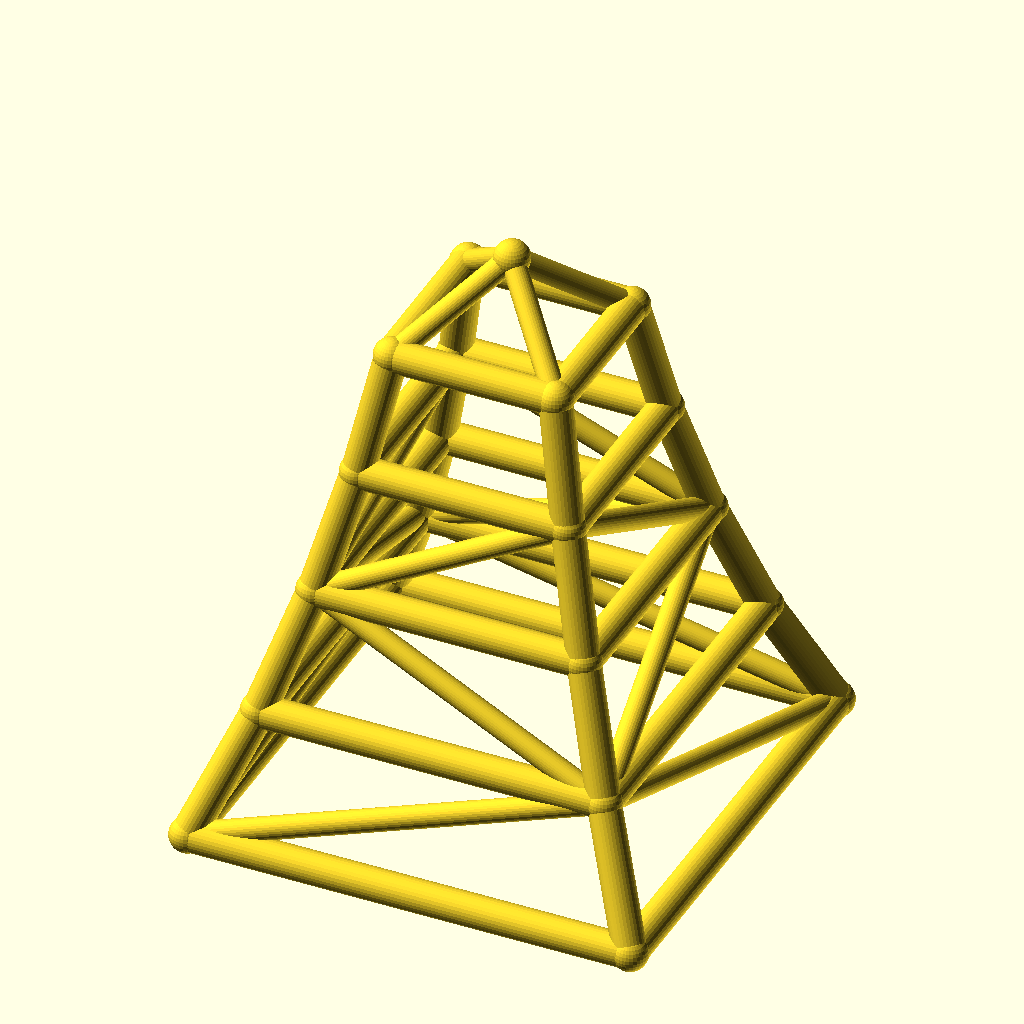
Cell 1: the model at its default parameters.
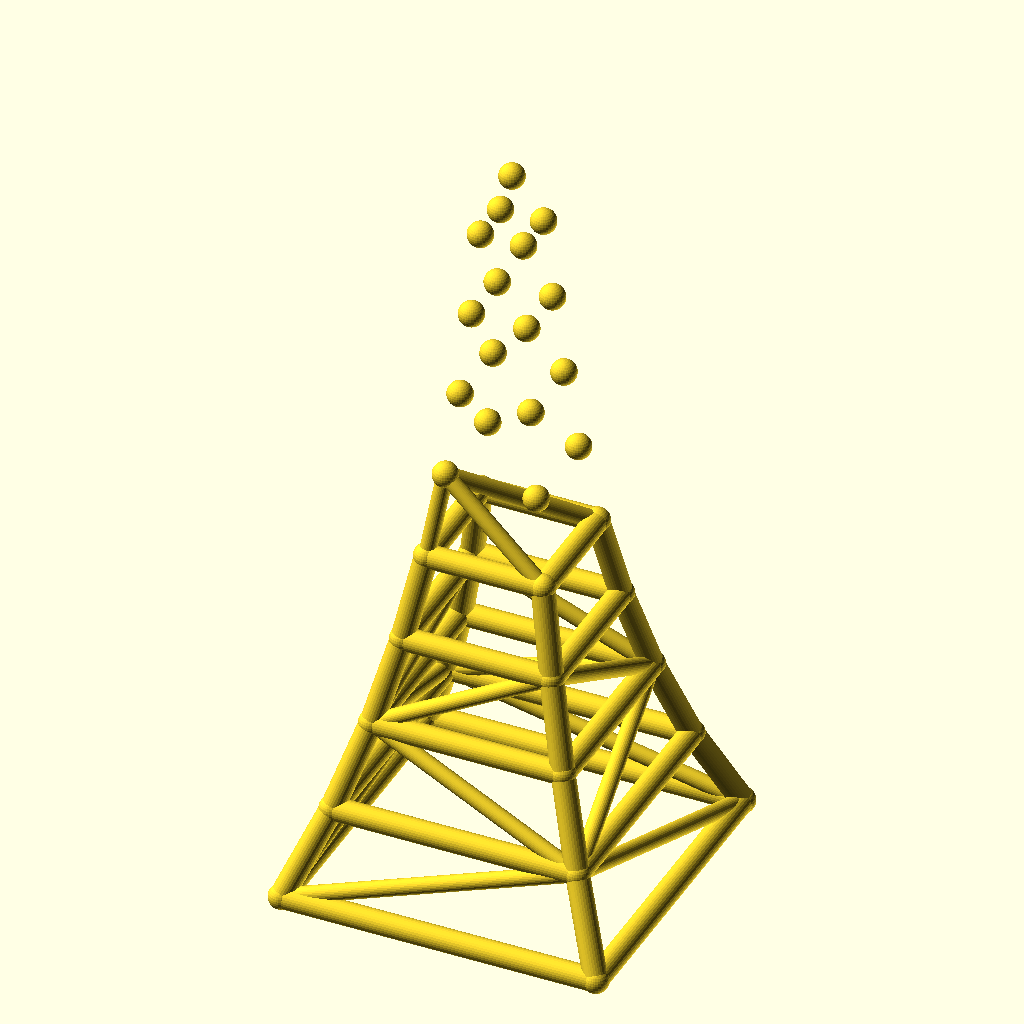
Cell 2: levels = 8 (everything else at default).
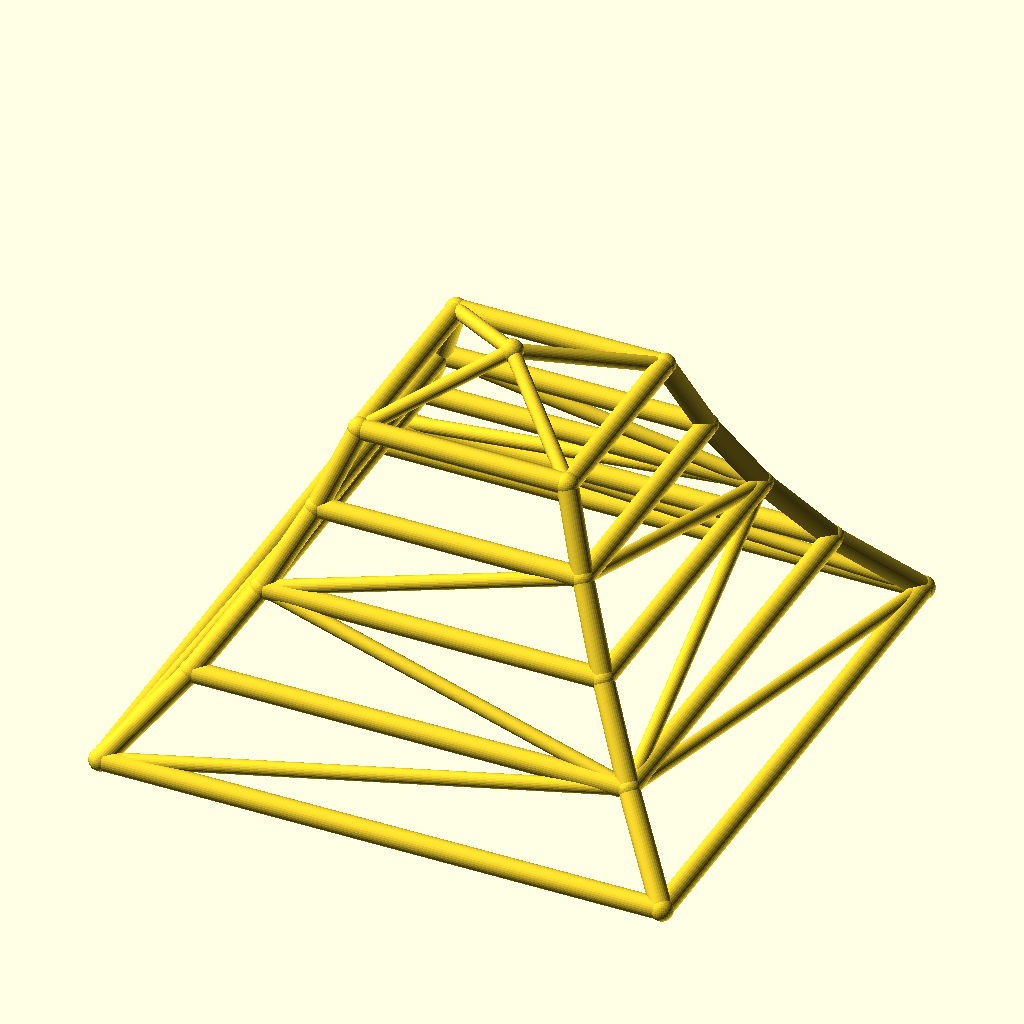
Cell 3 — base_w set to 220, the other parameters unchanged.
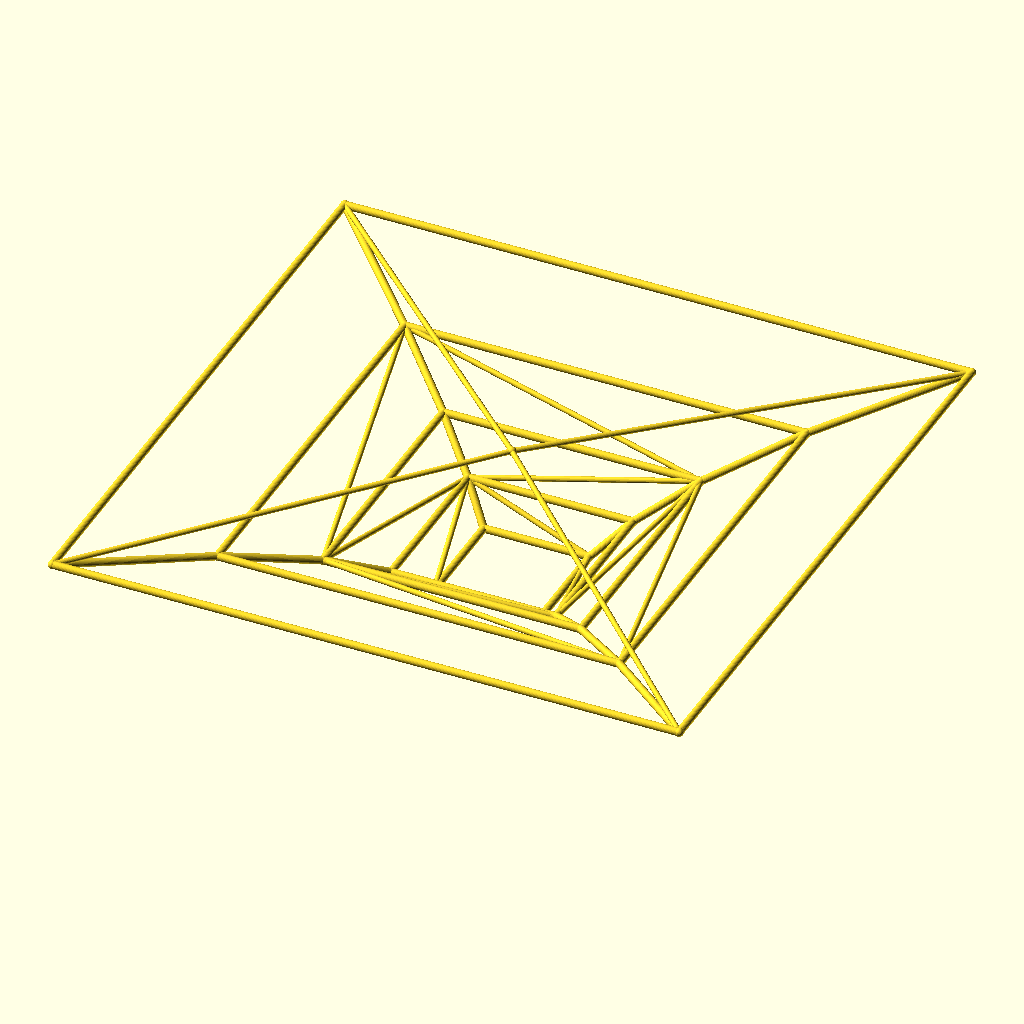
Cell 4: taper = 1.56 (everything else at default).
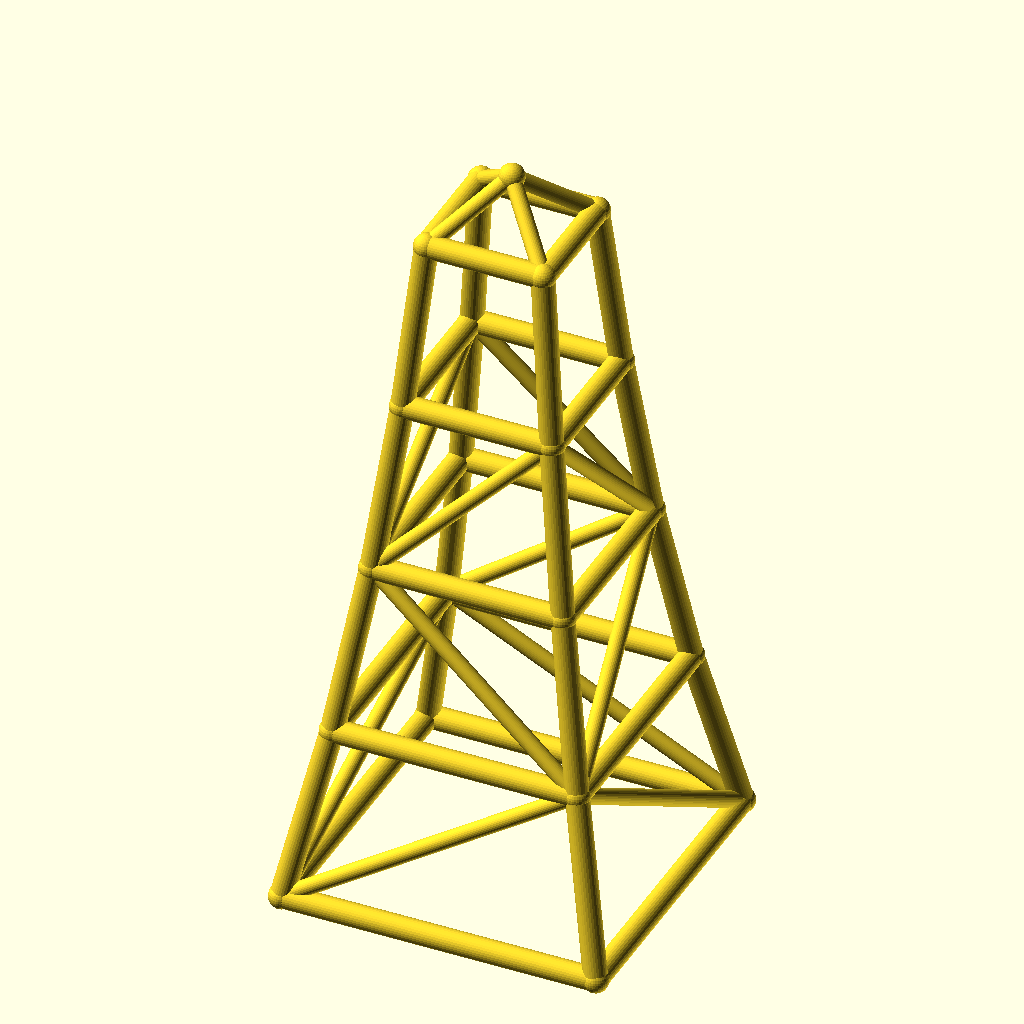
Cell 5: the same model with level_h = 60.
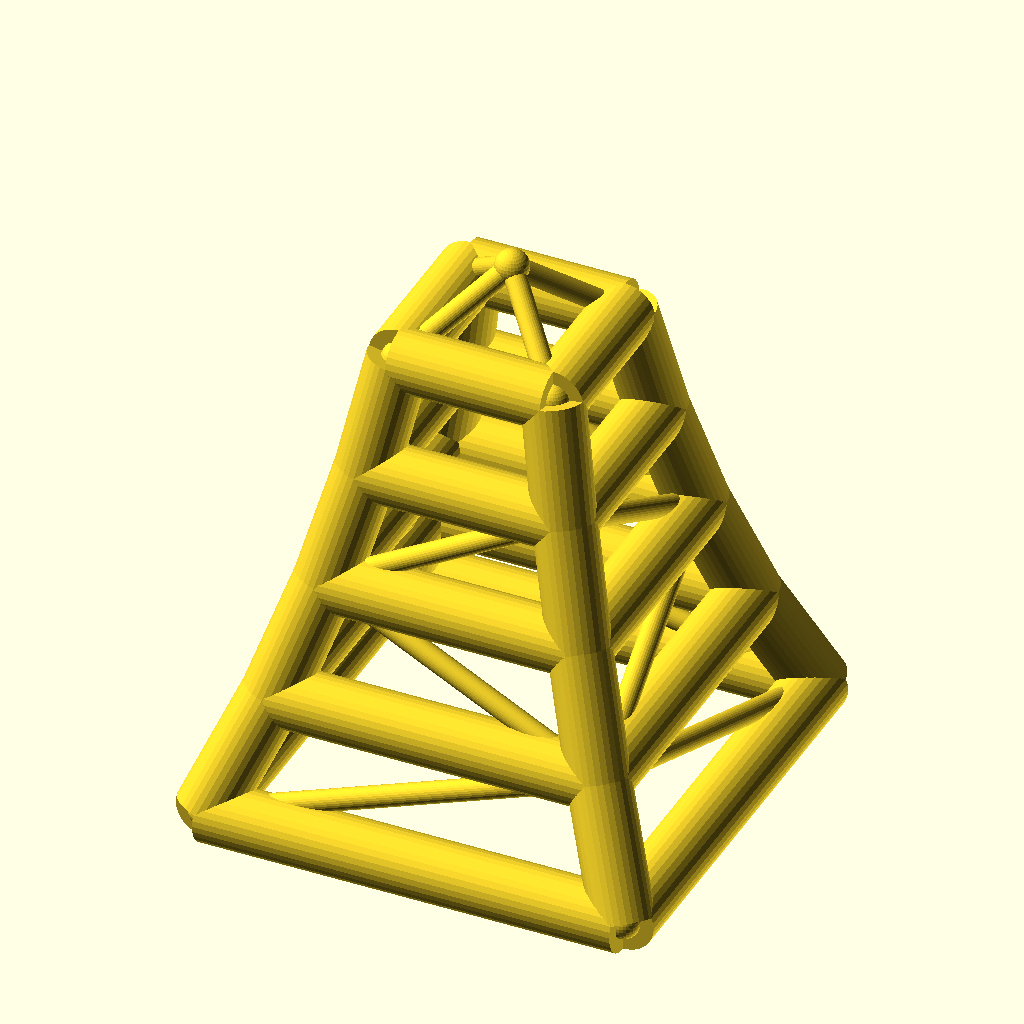
Cell 6: the same model with leg_r = 8.
All cells are drawn from the same view direction (rotation 55°, 0°, 25°, orthographic, colour scheme Cornfield), but the view is re-fitted for each cell, so position and scale can differ between cells as well as the parameter.
OpenSCAD source file optional_data/data/wire2/masttowers/scene_0138.scad:
$fn = 32;

// ----------------------------------------------------------------------
// Tapered four-leg tower: 4 levels, base 110 mm, taper 0.78 per level
// ----------------------------------------------------------------------

// --- parameters (mm) ---
levels = 4;               // number of tower levels
base_w = 110;             // bottom ring width (X and Y)
taper = 0.78;             // ring width multiplier per level
level_h = 30;             // height of one level
leg_r = 4;                // leg / ring member radius
brace_r = 2.8;            // diagonal brace radius
joint_r = 4.4;            // joint ball radius
crown_h = 20;             // crown mast height above the top ring
fit_tol = 0.05;           // declared fit tolerance (prompt contract)
free_tol = 0.3;           // declared free tolerance (prompt contract)

bbox_x = base_w + 2 * joint_r;  // overall X, joints included
bbox_y = base_w + 2 * joint_r;  // overall Y, joints included
bbox_z = levels * level_h + crown_h + 2 * joint_r;  // overall Z, joints included
leg_d = 2 * leg_r;  // leg / ring stock diameter
brace_d = 2 * brace_r;  // brace stock diameter
joint_d = 2 * joint_r;  // joint ball diameter
top_w = base_w * pow(taper, levels);  // width of the top ring
nodes = concat([for (lvl = [0 : levels], sx = [-1, 1], sy = [-1, 1]) [sx * base_w * pow(taper, lvl) / 2, sy * base_w * pow(taper, lvl) / 2, lvl * level_h]], [[0, 0, levels * level_h + crown_h]]);

module member(a, b, r) {
  /* round stock from joint a to joint b, ends buried in the joint balls */
  d = b - a;
  length = norm(d);
  translate(a) rotate([0, acos(d[2] / length), atan2(d[1], d[0])])
    cylinder(h = length, r = r);
}

module joint(p, r) {
  /* ball at the joint centre, fatter than every member meeting there */
  translate(p) sphere(r = r);
}

/* members - each call is one graph edge */
member(nodes[0], nodes[4], leg_r);
member(nodes[1], nodes[5], leg_r);
member(nodes[2], nodes[6], leg_r);
member(nodes[3], nodes[7], leg_r);
member(nodes[4], nodes[8], leg_r);
member(nodes[5], nodes[9], leg_r);
member(nodes[6], nodes[10], leg_r);
member(nodes[7], nodes[11], leg_r);
member(nodes[8], nodes[12], leg_r);
member(nodes[9], nodes[13], leg_r);
member(nodes[10], nodes[14], leg_r);
member(nodes[11], nodes[15], leg_r);
member(nodes[12], nodes[16], leg_r);
member(nodes[13], nodes[17], leg_r);
member(nodes[14], nodes[18], leg_r);
member(nodes[15], nodes[19], leg_r);
member(nodes[0], nodes[1], leg_r);
member(nodes[2], nodes[3], leg_r);
member(nodes[0], nodes[2], leg_r);
member(nodes[1], nodes[3], leg_r);
member(nodes[4], nodes[5], leg_r);
member(nodes[6], nodes[7], leg_r);
member(nodes[4], nodes[6], leg_r);
member(nodes[5], nodes[7], leg_r);
member(nodes[8], nodes[9], leg_r);
member(nodes[10], nodes[11], leg_r);
member(nodes[8], nodes[10], leg_r);
member(nodes[9], nodes[11], leg_r);
member(nodes[12], nodes[13], leg_r);
member(nodes[14], nodes[15], leg_r);
member(nodes[12], nodes[14], leg_r);
member(nodes[13], nodes[15], leg_r);
member(nodes[16], nodes[17], leg_r);
member(nodes[18], nodes[19], leg_r);
member(nodes[16], nodes[18], leg_r);
member(nodes[17], nodes[19], leg_r);
member(nodes[0], nodes[5], brace_r);
member(nodes[3], nodes[6], brace_r);
member(nodes[0], nodes[6], brace_r);
member(nodes[3], nodes[5], brace_r);
member(nodes[5], nodes[8], brace_r);
member(nodes[6], nodes[11], brace_r);
member(nodes[6], nodes[8], brace_r);
member(nodes[5], nodes[11], brace_r);
member(nodes[8], nodes[13], brace_r);
member(nodes[11], nodes[14], brace_r);
member(nodes[8], nodes[14], brace_r);
member(nodes[11], nodes[13], brace_r);
member(nodes[16], nodes[20], brace_r);
member(nodes[17], nodes[20], brace_r);
member(nodes[18], nodes[20], brace_r);
member(nodes[19], nodes[20], brace_r);

/* joint balls */
for (p = nodes) joint(p, joint_r);
Customizer parameters (derived from the source; name, type, default, range or options):
levels: number, default 4
base_w: number, default 110
taper: number, default 0.78
level_h: number, default 30
leg_r: number, default 4
brace_r: number, default 2.8
joint_r: number, default 4.4
crown_h: number, default 20
fit_tol: number, default 0.05
free_tol: number, default 0.3
